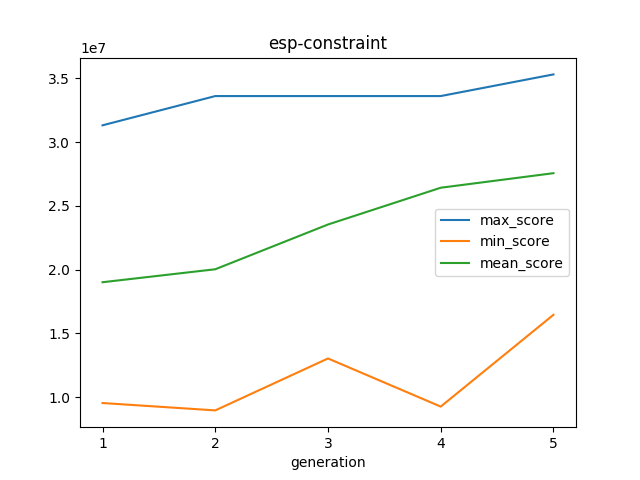

Source data for this figure (header and first rows):
generation, checkpoint_id, max_score, min_score, mean_score, cid_min_score, cid_max_score
1, esp-constraint/1/20190829-1046, 31315606, 9533233, 19008335, 1_11, 1_12
2, esp-constraint/2/20190829-1046, 33609856, 8954786, 20025269, 2_10, 2_11
3, esp-constraint/3/20190829-1046, 33609856, 13028835, 23535666, 3_12, 2_11
4, esp-constraint/4/20190829-1046, 33609856, 9253963, 26420310, 4_3, 2_11
5, esp-constraint/5/20190829-1046, 35309204, 16453155, 27560720, 5_13, 5_6
